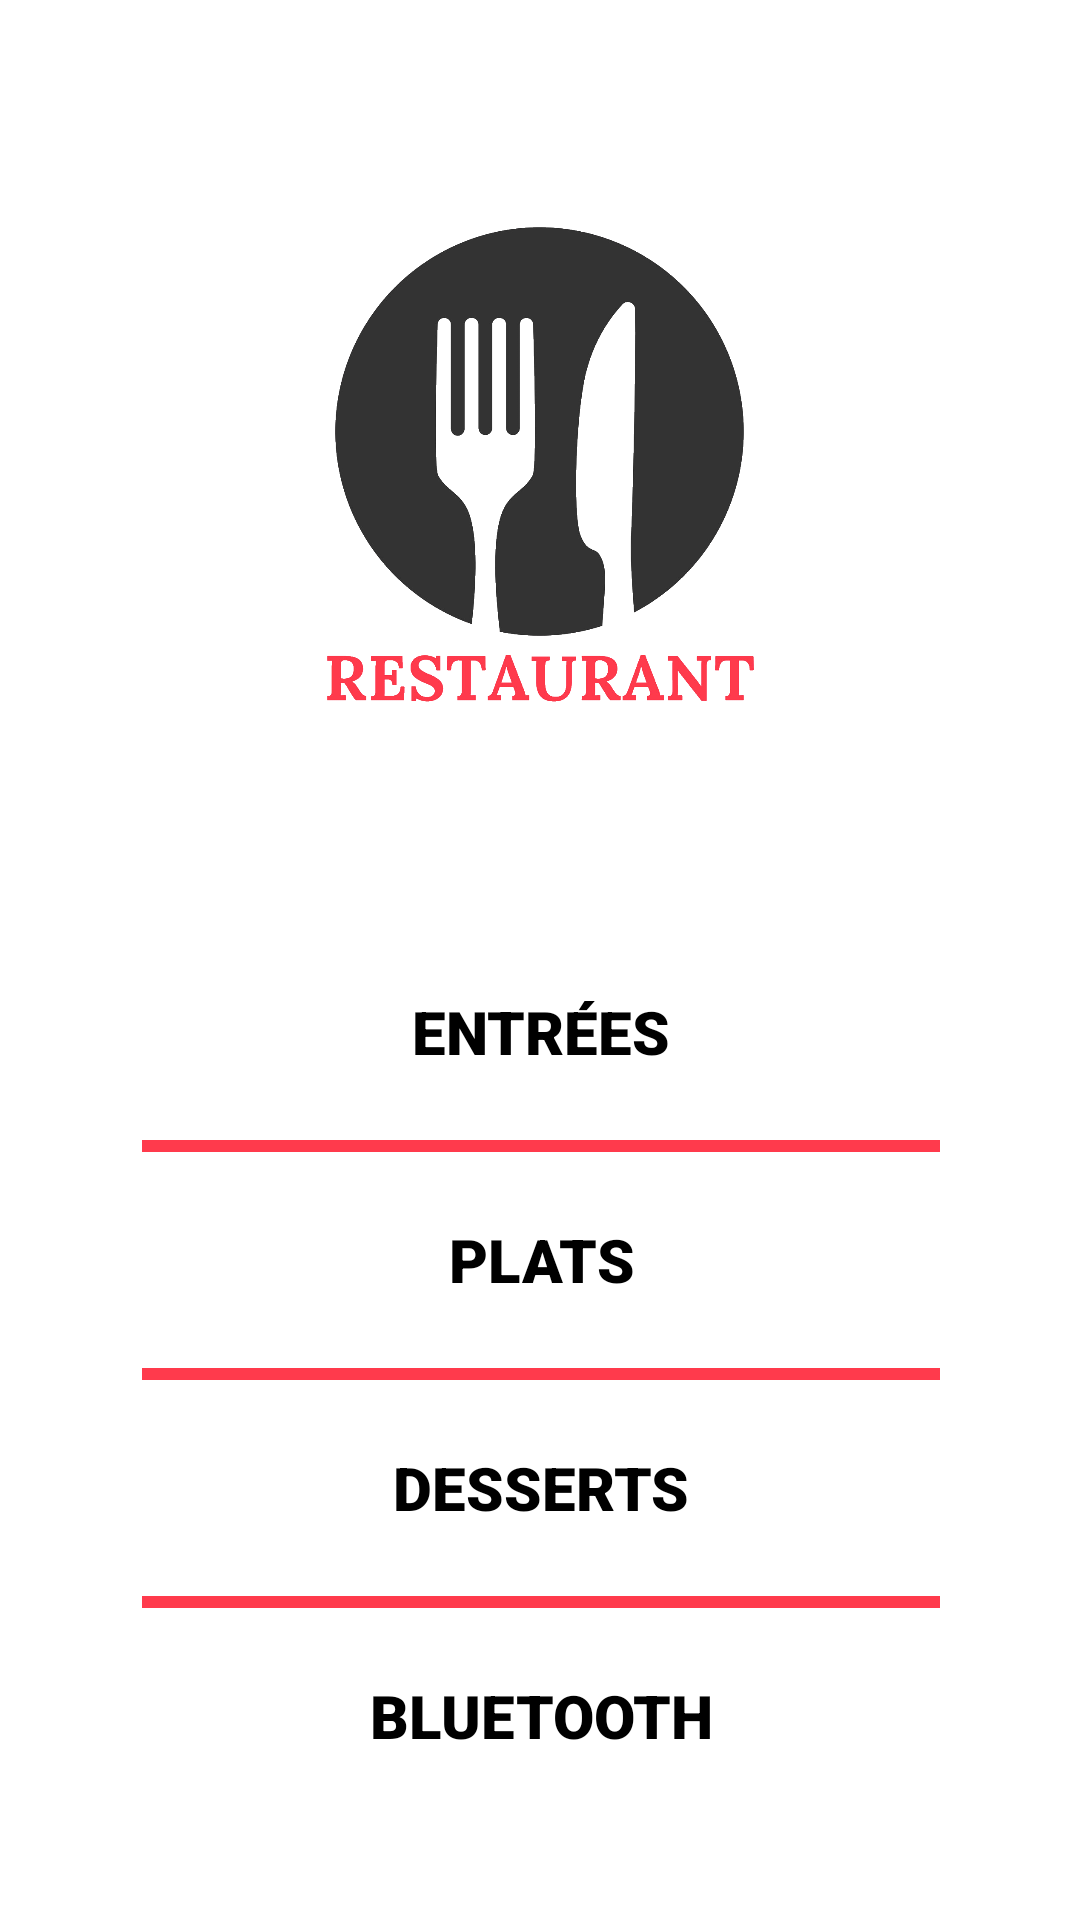

Layout XML and referenced resources for this Android screen:
<!-- AndroidManifest.xml: application theme Theme.AndroidERestaurant -->
<!-- res/layout/activity_home.xml -->
<?xml version="1.0" encoding="utf-8"?>
<androidx.constraintlayout.widget.ConstraintLayout
    xmlns:android="http://schemas.android.com/apk/res/android"
    xmlns:app="http://schemas.android.com/apk/res-auto"
    xmlns:tools="http://schemas.android.com/tools"
    android:layout_width="match_parent"
    android:layout_height="match_parent"
    tools:context=".HomeActivity">

    <Button
        android:id="@+id/btnBluetooth"
        style="@style/Widget.AppCompat.Button.Borderless.Colored"
        android:layout_width="266dp"
        android:layout_height="72dp"
        android:layout_marginTop="4dp"
        android:fontFamily="sans-serif-black"
        android:text="@string/bluetooth"
        android:textAllCaps="true"
        android:textColor="#000000"
        android:textSize="20sp"
        app:layout_constraintEnd_toEndOf="@+id/btnDesserts"
        app:layout_constraintStart_toStartOf="@+id/btnDesserts"
        app:layout_constraintTop_toBottomOf="@+id/btnDesserts" />

    <View
        android:id="@+id/dividerDessertsBluetooth"
        android:layout_width="266dp"
        android:layout_height="4dp"
        android:background="?android:attr/colorPrimary"
        app:layout_constraintBottom_toTopOf="@+id/btnBluetooth"
        app:layout_constraintEnd_toEndOf="@+id/btnDesserts"
        app:layout_constraintStart_toStartOf="@+id/btnDesserts"
        app:layout_constraintTop_toBottomOf="@+id/btnDesserts" />

    <Button
        android:id="@+id/btnEntree"
        style="@style/Widget.AppCompat.Button.Borderless.Colored"
        android:layout_width="266dp"
        android:layout_height="72dp"
        android:layout_marginTop="70dp"
        android:fontFamily="sans-serif-black"
        android:onClick="displayEntreesMsg"
        android:text="@string/entrees"
        android:textAllCaps="true"
        android:textColor="#000000"
        android:textSize="20sp"
        app:layout_constraintEnd_toEndOf="@+id/imgLogoAcceuil"
        app:layout_constraintHorizontal_bias="0.497"
        app:layout_constraintStart_toStartOf="@+id/imgLogoAcceuil"
        app:layout_constraintTop_toBottomOf="@+id/imgLogoAcceuil" />

    <Button
        android:id="@+id/btnPlats"
        style="@style/Widget.AppCompat.Button.Borderless.Colored"
        android:layout_width="266dp"
        android:layout_height="72dp"
        android:layout_marginTop="4dp"
        android:fontFamily="sans-serif-black"
        android:text="@string/plats"
        android:textAllCaps="true"
        android:textColor="#000000"
        android:textSize="20sp"
        app:layout_constraintEnd_toEndOf="@+id/btnEntree"
        app:layout_constraintHorizontal_bias="0.0"
        app:layout_constraintStart_toStartOf="@+id/btnEntree"
        app:layout_constraintTop_toBottomOf="@+id/btnEntree"
        android:onClick="displayPlatsMsg" />

    <Button
        android:id="@+id/btnDesserts"
        style="@style/Widget.AppCompat.Button.Borderless.Colored"
        android:layout_width="266dp"
        android:layout_height="72dp"
        android:layout_marginTop="4dp"
        android:fontFamily="sans-serif-black"
        android:text="@string/desserts"
        android:textAllCaps="true"
        android:textColor="#000000"
        android:textSize="20sp"
        app:layout_constraintEnd_toEndOf="@+id/btnPlats"
        app:layout_constraintHorizontal_bias="0.0"
        app:layout_constraintStart_toStartOf="@+id/btnPlats"
        app:layout_constraintTop_toBottomOf="@+id/btnPlats"
        android:onClick="displayDessertsMsg"/>

    <ImageView
        android:id="@+id/imgLogoAcceuil"
        android:layout_width="168dp"
        android:layout_height="168dp"
        android:layout_marginTop="70dp"
        android:contentDescription="@string/logo"
        app:layout_constraintEnd_toEndOf="parent"
        app:layout_constraintStart_toStartOf="parent"
        app:layout_constraintTop_toTopOf="parent"
        app:srcCompat="@drawable/restau" />

    <View
        android:id="@+id/dividerEntreesPlats"
        android:layout_width="266dp"
        android:layout_height="4dp"
        android:background="?android:attr/colorPrimary"
        app:layout_constraintBottom_toTopOf="@+id/btnPlats"
        app:layout_constraintEnd_toEndOf="@+id/btnEntree"
        app:layout_constraintStart_toStartOf="@+id/btnEntree"
        app:layout_constraintTop_toBottomOf="@+id/btnEntree" />

    <View
        android:id="@+id/dividerPlatsDesserts"
        android:layout_width="266dp"
        android:layout_height="4dp"
        android:background="?android:attr/colorPrimary"
        app:layout_constraintBottom_toTopOf="@+id/btnDesserts"
        app:layout_constraintEnd_toEndOf="@+id/btnPlats"
        app:layout_constraintStart_toStartOf="@+id/btnPlats"
        app:layout_constraintTop_toBottomOf="@+id/btnPlats" />

</androidx.constraintlayout.widget.ConstraintLayout>
<!-- resources referenced by this layout -->
<resources>
  <!-- drawable restau: png bitmap (drawable, 136473 bytes) -->
  <string name="bluetooth">Bluetooth</string>
  <string name="desserts">Desserts</string>
  <string name="entrees">Entrées</string>
  <string name="logo">Logo</string>
  <string name="plats">Plats</string>
  <style name="Theme.AndroidERestaurant" parent="Theme.MaterialComponents.DayNight.DarkActionBar">
          
          <item name="colorPrimary">@color/salmon</item>
          <item name="colorPrimaryVariant">@color/light_salmon</item>
          <item name="colorOnPrimary">@color/white</item>
          
          <item name="colorSecondary">@color/orange</item>
          <item name="colorSecondaryVariant">@color/light_orange</item>
          <item name="colorOnSecondary">@color/black</item>
          
          <item name="android:statusBarColor" tools:targetApi="l">?attr/colorPrimaryVariant</item>
          
      </style>
  <color name="salmon">#FFFF3A4C</color>
  <color name="light_salmon">#FFFF5D6B</color>
  <color name="white">#FFFFFFFF</color>
  <color name="orange">#FFff8b3a</color>
  <color name="light_orange">#FFA463</color>
  <color name="black">#FF000000</color>
</resources>
